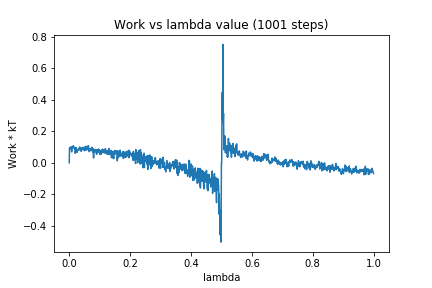

Source data for this figure (header and first rows):
0, 0.0
1, 0.09337
2, 0.08656
3, 0.09325
4, 0.09984
5, 0.09473
6, 0.09174
7, 0.09641
8, 0.06937
9, 0.102
10, 0.09129
11, 0.1002
12, 0.1048
13, 0.09977
14, 0.1078
15, 0.1015
16, 0.09141
17, 0.0905
18, 0.0918
19, 0.08975
20, 0.06056
21, 0.09428
22, 0.07076
23, 0.09596
24, 0.06969
25, 0.07633
26, 0.0667
27, 0.07574
28, 0.08415
29, 0.08436
30, 0.08697
31, 0.08225
32, 0.08291
33, 0.08448
34, 0.1005
35, 0.08391
36, 0.09647
37, 0.07952
38, 0.09499
39, 0.07268
40, 0.07587
41, 0.08523
42, 0.09154
43, 0.08836
44, 0.09809
45, 0.09283
46, 0.08449
47, 0.08879
48, 0.09488
49, 0.08637
50, 0.07617
51, 0.09403
52, 0.09562
53, 0.1039
54, 0.08306
55, 0.08065
56, 0.07978
57, 0.09679
58, 0.1027
59, 0.09373
60, 0.1043
... 940 more rows
